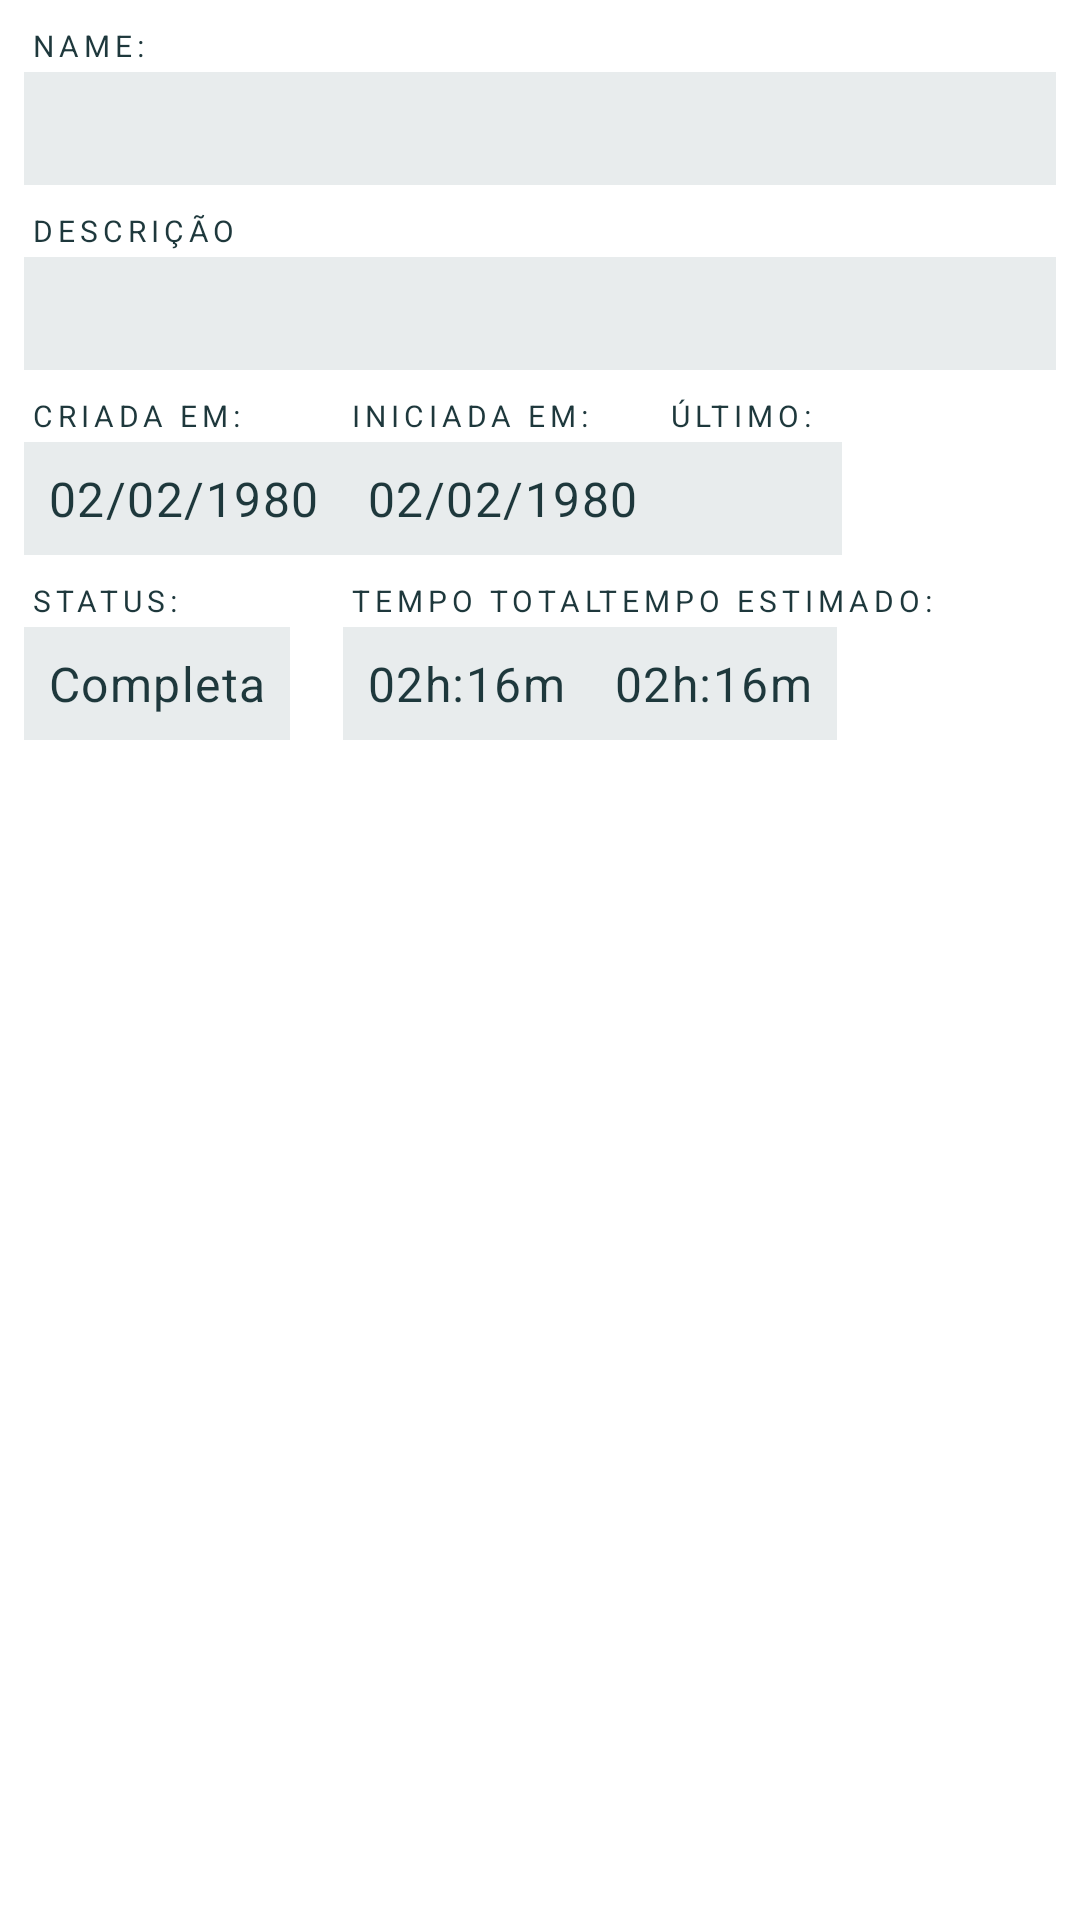

Reconstruct the res/layout file that produces this screen, plus the resources it refers to.
<!-- AndroidManifest.xml: application theme AppTheme.DayNight -->
<!-- res/layout/fragment_task_info.xml -->
<?xml version="1.0" encoding="utf-8"?>
<androidx.constraintlayout.widget.ConstraintLayout xmlns:android="http://schemas.android.com/apk/res/android"
    xmlns:app="http://schemas.android.com/apk/res-auto"
    xmlns:tools="http://schemas.android.com/tools"
    android:layout_width="match_parent"
    android:layout_height="match_parent"
    android:layout_margin="@dimen/keyline_4"
    app:contentPadding="@dimen/padding_small">


    


    <androidx.appcompat.widget.AppCompatTextView
        android:id="@+id/lbl_estimation_time"
        style="@style/Widget.InfoFragment.Label"


        android:layout_width="wrap_content"
        android:layout_height="wrap_content"
        android:text="@string/label_estimation_time"
        app:layout_constraintBottom_toTopOf="@+id/txt_estimation_time"
        app:layout_constraintStart_toStartOf="@+id/txt_estimation_time" />

    <androidx.appcompat.widget.AppCompatTextView
        android:id="@+id/txt_total_time"
        style="@style/Widget.InfoFragment.Field"
        android:layout_width="wrap_content"

        app:layout_constraintStart_toStartOf="@id/barrier"
        android:layout_height="wrap_content"

        android:layout_marginTop="24dp"
        android:text="02h:16m"
        app:layout_constraintTop_toBottomOf="@+id/txt_started_at"
        tools:layout_editor_absoluteX="148dp" />

    <androidx.appcompat.widget.AppCompatTextView
        android:id="@+id/txt_estimation_time"
        style="@style/Widget.InfoFragment.Field"
        android:layout_width="wrap_content"

        android:layout_height="wrap_content"

        android:text="02h:16m"
        app:layout_constraintStart_toEndOf="@+id/txt_total_time"
        app:layout_constraintTop_toBottomOf="@+id/txt_last_work" />

    <androidx.appcompat.widget.AppCompatTextView
        android:id="@+id/lbl_total_time"
        style="@style/Widget.InfoFragment.Label"


        android:layout_width="wrap_content"
        android:layout_height="wrap_content"
        android:text="@string/label_total_time"
        app:layout_constraintBottom_toTopOf="@+id/txt_total_time"
        app:layout_constraintStart_toStartOf="@+id/txt_total_time" />

    <androidx.appcompat.widget.AppCompatTextView
        android:id="@+id/txt_task_name7"
        style="@style/Widget.InfoFragment.Field"
        android:layout_width="wrap_content"

        android:layout_height="wrap_content"

        android:text="02/02/1980"
        app:layout_constraintHorizontal_chainStyle="spread"
        app:layout_constraintStart_toStartOf="@+id/guideline3"
        app:layout_constraintTop_toBottomOf="@+id/txt_task_desc"
        tools:text="02/02/1980" />

    <androidx.appcompat.widget.AppCompatTextView
        android:id="@+id/lbl_status"
        style="@style/Widget.InfoFragment.Label"


        android:layout_width="wrap_content"
        android:layout_height="wrap_content"
        android:text="@string/label_status"
        app:layout_constraintBottom_toTopOf="@+id/txt_status"
        app:layout_constraintStart_toStartOf="@+id/txt_status" />

    <androidx.appcompat.widget.AppCompatTextView
        android:id="@+id/txt_status"
        style="@style/Widget.InfoFragment.Field"
        android:layout_width="wrap_content"

        android:layout_height="wrap_content"

        android:text="Completa"
        app:layout_constraintStart_toStartOf="@+id/guideline3"
        app:layout_constraintTop_toBottomOf="@+id/txt_task_name7" />

    <androidx.appcompat.widget.AppCompatTextView
        android:id="@+id/lbl_task_name6"
        style="@style/Widget.InfoFragment.Label"


        android:layout_width="wrap_content"
        android:layout_height="wrap_content"
        android:text="@string/label_created_at"
        app:layout_constraintBottom_toTopOf="@+id/txt_task_name7"
        app:layout_constraintStart_toStartOf="@+id/txt_task_name7" />

    <androidx.appcompat.widget.AppCompatTextView
        android:id="@+id/lbl_last_work"
        style="@style/Widget.InfoFragment.Label"

        android:layout_width="wrap_content"
        android:layout_height="wrap_content"
        android:text="@string/label_last_work"
        app:layout_constraintBottom_toTopOf="@+id/txt_last_work"
        app:layout_constraintStart_toStartOf="@+id/txt_last_work" />

    <androidx.appcompat.widget.AppCompatTextView
        android:id="@+id/txt_started_at"
        style="@style/Widget.InfoFragment.Field"

        android:layout_width="wrap_content"
        android:layout_height="wrap_content"

        android:text="02/02/1980"

        app:layout_constraintStart_toStartOf="@id/barrier"
        app:layout_constraintTop_toBottomOf="@+id/txt_task_desc"
        tools:text="02/02/1980" />

    <androidx.appcompat.widget.AppCompatTextView
        android:id="@+id/txt_last_work"
        style="@style/Widget.InfoFragment.Field"


        android:layout_width="wrap_content"
        android:layout_height="wrap_content"

        android:minWidth="60dp"
        app:layout_constraintStart_toEndOf="@+id/txt_started_at"
        app:layout_constraintTop_toBottomOf="@+id/txt_task_desc" />

    <androidx.appcompat.widget.AppCompatTextView
        android:id="@+id/txt_task_desc"
        style="@style/Widget.InfoFragment.Field"


        android:layout_marginTop="24dp"
        app:layout_constraintEnd_toStartOf="@+id/guideline4"

        app:layout_constraintStart_toStartOf="@+id/guideline3"
        app:layout_constraintTop_toBottomOf="@+id/txt_task_name" />

    <androidx.appcompat.widget.AppCompatTextView
        android:id="@+id/txt_created_at"
        style="@style/Widget.InfoFragment.Field"
        android:layout_width="wrap_content"


        android:layout_height="wrap_content"

        android:text="02/02/1980"
        app:layout_constraintHorizontal_chainStyle="spread"
        app:layout_constraintStart_toStartOf="@+id/guideline3"
        app:layout_constraintTop_toBottomOf="@+id/txt_task_desc"
        tools:text="02/02/1980" />

    <androidx.appcompat.widget.AppCompatTextView
        android:id="@+id/lbl_task_desk"
        style="@style/Widget.InfoFragment.Label"

        android:text="@string/label_task_desc"
        app:layout_constraintBottom_toTopOf="@+id/txt_task_desc"
        app:layout_constraintStart_toStartOf="@+id/txt_task_desc" />

    <androidx.appcompat.widget.AppCompatTextView
        android:id="@+id/lbl_started_at"
        style="@style/Widget.InfoFragment.Label"

        android:layout_width="wrap_content"
        android:layout_height="wrap_content"
        android:text="@string/label_started_at"
        app:layout_constraintBottom_toTopOf="@+id/txt_started_at"
        app:layout_constraintStart_toStartOf="@+id/txt_started_at" />

    <androidx.appcompat.widget.AppCompatTextView
        android:id="@+id/lbl_task_name"
        style="@style/Widget.InfoFragment.Label"
        android:text="@string/label_task_name"
        app:layout_constraintBottom_toTopOf="@+id/txt_task_name"
        app:layout_constraintStart_toStartOf="@+id/txt_task_name" />

    <androidx.appcompat.widget.AppCompatTextView
        android:id="@+id/txt_task_name"
        style="@style/Widget.InfoFragment.Field"

        app:layout_constraintEnd_toStartOf="@+id/guideline4"
        app:layout_constraintStart_toStartOf="@+id/guideline3"
        app:layout_constraintTop_toTopOf="parent" />


    <androidx.recyclerview.widget.RecyclerView

        android:id="@+id/recycler_slice_history"

        android:layout_width="0dp"
        android:layout_height="wrap_content"

        app:layout_constraintBottom_toBottomOf="parent"
        app:layout_constraintEnd_toEndOf="parent"
        app:layout_constraintStart_toStartOf="parent"
        tools:itemCount="5"
        tools:listitem="@layout/item_slice_history" />

    <androidx.constraintlayout.widget.Guideline
        android:id="@+id/guideline3"
        android:layout_width="wrap_content"
        android:layout_height="wrap_content"
        android:orientation="vertical"
        app:layout_constraintGuide_begin="@dimen/keyline_2" />

    <androidx.constraintlayout.widget.Guideline
        android:id="@+id/guideline4"
        android:layout_width="wrap_content"
        android:layout_height="wrap_content"
        android:orientation="vertical"
        app:layout_constraintGuide_end="@dimen/keyline_2" />

    <androidx.constraintlayout.widget.Barrier
        android:id="@+id/barrier"
        android:layout_width="wrap_content"
        android:layout_height="wrap_content"
        app:barrierDirection="end"
        android:layout_marginStart="@dimen/keyline_2"
        android:layout_marginEnd="@dimen/keyline_2"

        app:constraint_referenced_ids="lbl_task_name6,txt_created_at,lbl_status,txt_status"
        />


</androidx.constraintlayout.widget.ConstraintLayout>
<!-- res/layout/item_slice_history.xml (included above) -->
<?xml version="1.0" encoding="utf-8"?>
<FrameLayout xmlns:android="http://schemas.android.com/apk/res/android"
    xmlns:app="http://schemas.android.com/apk/res-auto"
    xmlns:tools="http://schemas.android.com/tools"
    android:layout_width="match_parent"
    android:layout_height="wrap_content"
    app:contentPaddingLeft="@dimen/padding_small"
    app:contentPaddingRight="@dimen/padding_small"

    >

    <androidx.constraintlayout.widget.ConstraintLayout
        android:padding="8dp"
        android:layout_width="match_parent"
        android:layout_height="wrap_content"
        android:minHeight="30dp">


        <dev.alessi.chunk.pomodoro.timer.android.components.customview.ClockView
            android:padding="8dp"

            android:id="@+id/clockView"
            style="@style/ButtonClockView"

            android:layout_width="56dp"
            android:layout_height="56dp"
            app:clockMinutes="30"
            app:layout_constraintBottom_toBottomOf="parent"
            app:layout_constraintStart_toStartOf="parent"
            app:layout_constraintTop_toTopOf="parent">

        </dev.alessi.chunk.pomodoro.timer.android.components.customview.ClockView>

        <TextView
            android:id="@+id/txt_when"
            android:layout_width="0dp"
            android:layout_height="wrap_content"
            android:layout_marginStart="8dp"
            android:layout_marginTop="4dp"
            android:textAppearance="?textAppearanceOverline"
            app:layout_constraintBottom_toTopOf="@+id/txt_description"
            app:layout_constraintStart_toEndOf="@+id/clockView"
            app:layout_constraintTop_toTopOf="parent"
            tools:text="Há 5 horas" />

        <TextView
            android:id="@+id/txt_description"
            android:layout_width="0dp"
            android:layout_height="wrap_content"
            android:layout_marginStart="8dp"

            android:textAppearance="?textAppearanceBody1"
            app:layout_constraintBottom_toBottomOf="parent"
            app:layout_constraintEnd_toEndOf="parent"
            app:layout_constraintStart_toEndOf="@+id/clockView"
            app:layout_constraintTop_toTopOf="@+id/clockView"
            tools:text="Slice tamanho médio de 36 minutos" />


    </androidx.constraintlayout.widget.ConstraintLayout>
</FrameLayout>
<!-- resources referenced by this layout -->
<resources>
  <dimen name="keyline_2">8dp</dimen>
  <dimen name="keyline_4">16dp</dimen>
  <dimen name="padding_small">8dp</dimen>
  <string name="label_created_at">Criada em:</string>
  <string name="label_estimation_time">Tempo estimado:</string>
  <string name="label_last_work">Último:</string>
  <string name="label_started_at">Iniciada em:</string>
  <string name="label_status">Status:</string>
  <string name="label_task_desc">Descrição</string>
  <string name="label_task_name">Name:</string>
  <string name="label_total_time">Tempo total</string>
  <string name="message_content_empty">Não há items</string>
  <style name="AppTheme.DayNight" parent="Base.MyTheme">
  
      </style>
  <dimen name="stroke_width_medium">1.2dp</dimen>
  <dimen name="keyline_5">24dp</dimen>
  <color name="color_surface">#e8eced</color>
  <dimen name="keyline_0">2dp</dimen>
  <color name="color_primary">#0493a4</color>
  <color name="color_primary_variant">#04343e</color>
  <color name="color_secondary">#fb3640</color>
  <color name="color_secondary_variant">#c13f3d</color>
  <color name="color_primary_surface">#e8eced</color>
  <color name="color_background">#fff</color>
  <color name="color_error">#cf6679</color>
  <color name="color_on_primary">#fff</color>
  <color name="color_on_secondary">#fff</color>
  <color name="color_on_background">@color/blackLight</color>
  <color name="color_on_surface">@color/blackLight</color>
  <color name="color_on_error">@color/blackLight</color>
  <color name="color_task_completed">#0c9463</color>
  <color name="color_task_not_completed">#81f5ff</color>
  <color name="color_new_task">#ffd800</color>
  <color name="color_new_archived">#ff6666</color>
  <style name="TextAppearance.Timer.Headline1" parent="TextAppearance.MaterialComponents.Headline1">
          <item name="fontFamily">@font/open_sans</item>
  
      </style>
  <style name="TextAppearance.Timer.Headline6" parent="TextAppearance.MaterialComponents.Headline6">
          <item name="android:alpha">?alphaEmphasisDisabled</item>
  
      </style>
  <style name="TextAppearance.Timer.Overline" parent="TextAppearance.MaterialComponents.Overline">
  
  
      </style>
  <style name="TextAppearance.Timer.Subtitle1" parent="TextAppearance.MaterialComponents.Subtitle1">
          <item name="fontFamily">@font/open_sans_semibold</item>
      </style>
  <color name="color_control_normal">#aa1e383c</color>
  <style name="Widget.Timer.ChipGroupStyle" parent="Widget.MaterialComponents.ChipGroup">
  
  
      </style>
  <style name="Widget.Timer.TextButton" parent="Widget.MaterialComponents.Button.TextButton">
  
  
      </style>
  <style name="Widget.Timer.MaterialButtonToggle" parent="@style/Widget.MaterialComponents.MaterialButtonToggleGroup">
  
      </style>
  <dimen name="alpha_emphasis_high">@dimen/material_emphasis_high_type</dimen>
  <dimen name="alpha_emphasis_medium">@dimen/material_emphasis_medium</dimen>
  <dimen name="alpha_emphasis_disabled">@dimen/material_emphasis_disabled</dimen>
  <style name="ShapeAppearance.AppTheme.SmallComponent" parent="ShapeAppearance.MaterialComponents.SmallComponent">
          <item name="cornerSize">@dimen/corner_size_small</item>
      </style>
  <style name="ShapeAppearance.AppTheme.MediumComponent" parent="ShapeAppearance.MaterialComponents.MediumComponent">
          <item name="cornerSize">@dimen/corner_size_medium</item>
  
      </style>
  <style name="ShapeAppearance.AppTheme.LargeComponent" parent="ShapeAppearance.MaterialComponents.LargeComponent">
          <item name="cornerSize">@dimen/corner_size_large</item>
  
      </style>
  <color name="blackLight">#1e383c</color>
  <dimen name="keyline_3">10dp</dimen>
  <dimen name="padding_medium">12dp</dimen>
  <dimen name="corner_size_small">4dp</dimen>
  <dimen name="corner_size_medium">6dp</dimen>
  <dimen name="corner_size_large">10dp</dimen>
</resources>
